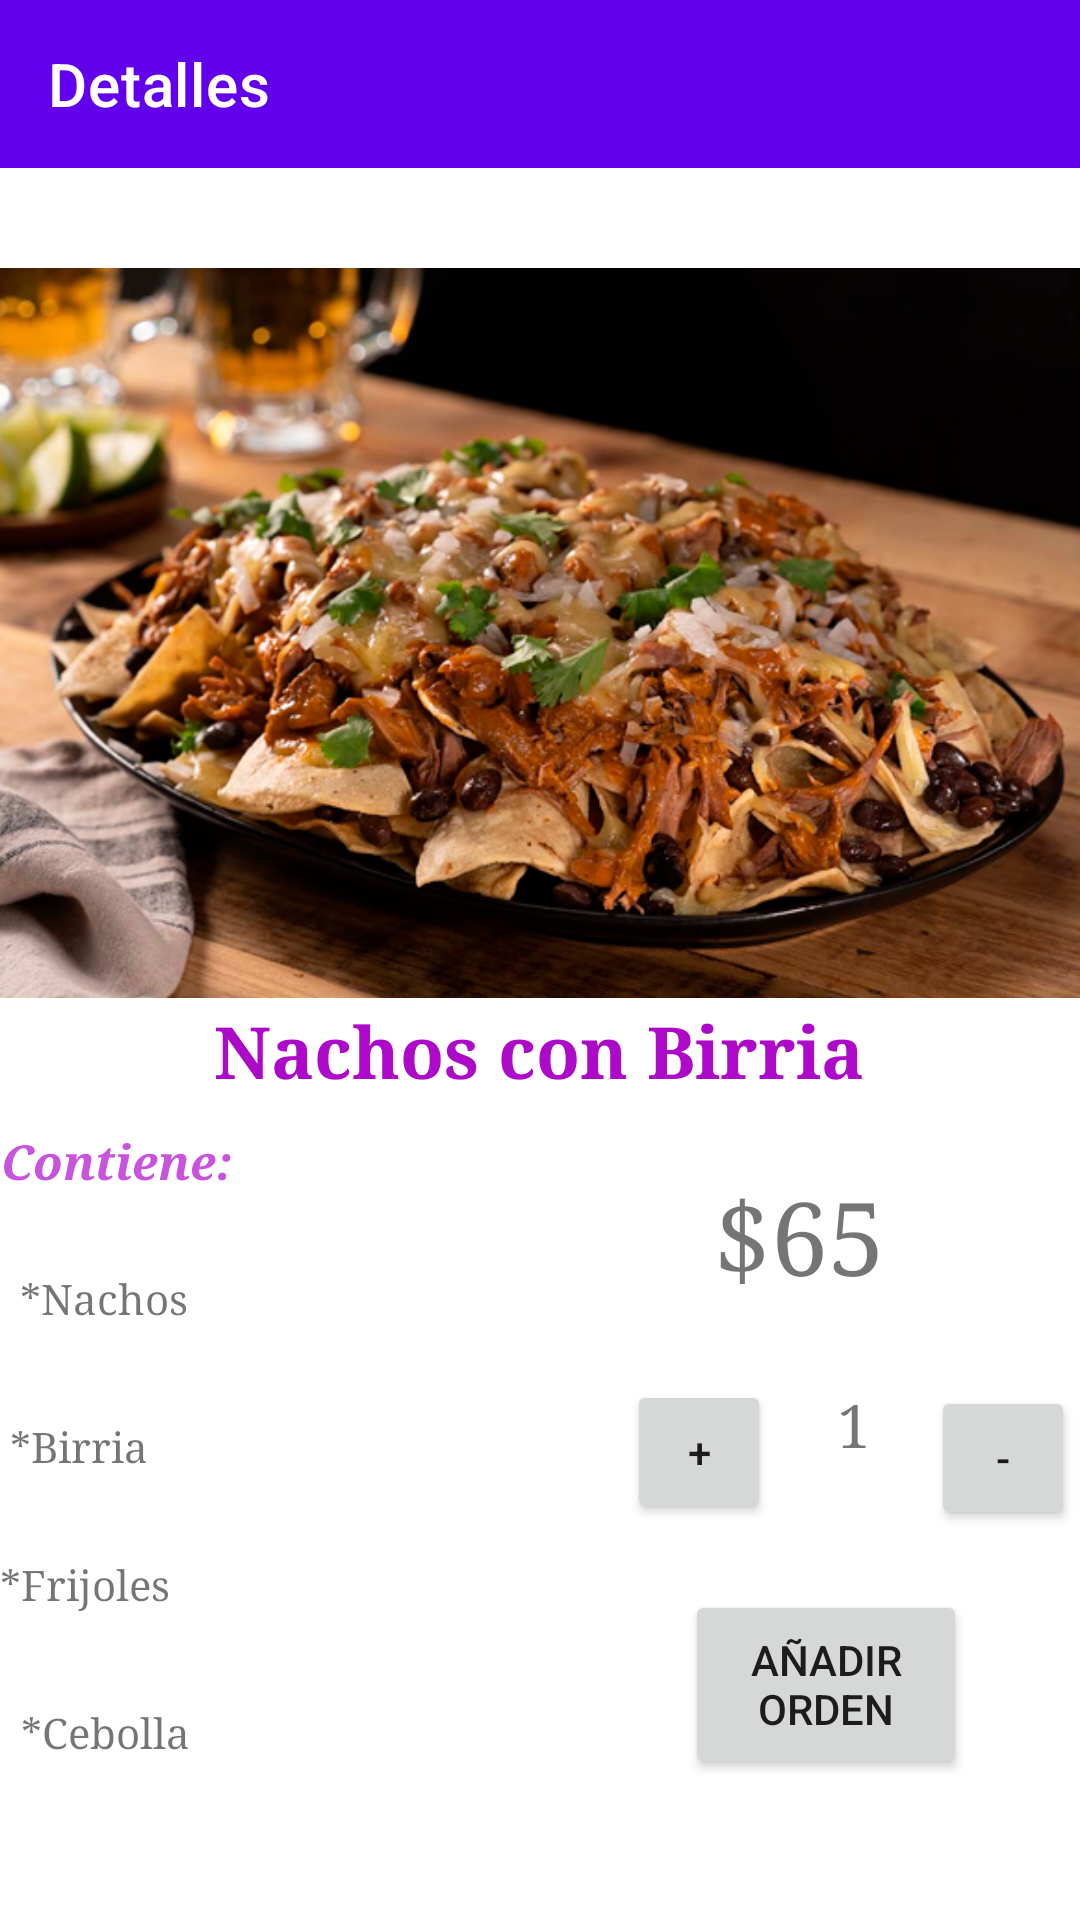

Android layout source for this screen:
<!-- AndroidManifest.xml: application theme Theme.Proyecto3 -->
<!-- res/layout/activity_comida2.xml -->
<?xml version="1.0" encoding="utf-8"?>
<androidx.constraintlayout.widget.ConstraintLayout xmlns:android="http://schemas.android.com/apk/res/android"
    xmlns:app="http://schemas.android.com/apk/res-auto"
    xmlns:tools="http://schemas.android.com/tools"
    android:layout_width="match_parent"
    android:layout_height="match_parent"
    tools:context=".comida1">

    <include
        android:id="@+id/toolbar"
        layout="@layout/activity_toolbar_detalle"
        app:layout_constraintEnd_toEndOf="parent"
        app:layout_constraintStart_toStartOf="parent"
        app:layout_constraintTop_toTopOf="parent" />

    <ImageView
        android:id="@+id/imageView3"
        android:layout_width="366dp"
        android:layout_height="246dp"
        android:layout_marginTop="32dp"
        app:layout_constraintBottom_toTopOf="@+id/textView10"
        app:layout_constraintEnd_toEndOf="parent"
        app:layout_constraintHorizontal_bias="0.488"
        app:layout_constraintStart_toStartOf="parent"
        app:layout_constraintTop_toBottomOf="@+id/toolbar"
        app:srcCompat="@drawable/comida2" />

    <TextView
        android:id="@+id/textView10"
        android:layout_width="wrap_content"
        android:layout_height="wrap_content"
        android:fontFamily="serif"
        android:text="Nachos con Birria"
        android:textAlignment="center"
        android:textColor="#AC09C8"
        android:textSize="24sp"
        android:textStyle="bold"
        app:layout_constraintBottom_toTopOf="@+id/textView11"
        app:layout_constraintEnd_toEndOf="parent"
        app:layout_constraintHorizontal_bias="0.497"
        app:layout_constraintStart_toStartOf="parent"
        app:layout_constraintTop_toBottomOf="@+id/imageView3" />

    <TextView
        android:id="@+id/textView11"
        android:layout_width="wrap_content"
        android:layout_height="wrap_content"
        android:layout_marginStart="30dp"
        android:layout_marginEnd="312dp"
        android:fontFamily="serif"
        android:text="Contiene:"
        android:textColor="#C853DC"
        android:textSize="16sp"
        android:textStyle="bold|italic"
        app:layout_constraintBottom_toTopOf="@+id/textView12"
        app:layout_constraintEnd_toEndOf="parent"
        app:layout_constraintStart_toStartOf="parent"
        app:layout_constraintTop_toBottomOf="@+id/textView10" />

    <TextView
        android:id="@+id/textView12"
        android:layout_width="wrap_content"
        android:layout_height="wrap_content"
        android:layout_marginStart="32dp"
        android:layout_marginTop="16dp"
        android:layout_marginEnd="323dp"
        android:fontFamily="serif"
        android:text="*Nachos"
        app:layout_constraintBottom_toTopOf="@+id/textView15"
        app:layout_constraintEnd_toEndOf="parent"
        app:layout_constraintStart_toStartOf="parent"
        app:layout_constraintTop_toBottomOf="@+id/textView11" />

    <TextView
        android:id="@+id/textView15"
        android:layout_width="wrap_content"
        android:layout_height="wrap_content"
        android:layout_marginTop="21dp"
        android:layout_marginEnd="156dp"
        android:fontFamily="serif"
        android:text="*Birria"
        app:layout_constraintBottom_toTopOf="@+id/textView16"
        app:layout_constraintEnd_toStartOf="@+id/masbutton"
        app:layout_constraintStart_toStartOf="parent"
        app:layout_constraintTop_toBottomOf="@+id/textView12" />

    <TextView
        android:id="@+id/textView16"
        android:layout_width="wrap_content"
        android:layout_height="wrap_content"
        android:layout_marginTop="18dp"
        android:layout_marginEnd="156dp"
        android:fontFamily="serif"
        android:text="*Frijoles"
        app:layout_constraintBottom_toTopOf="@+id/textView17"
        app:layout_constraintEnd_toStartOf="@+id/añadibutton"
        app:layout_constraintHorizontal_bias="0.0"
        app:layout_constraintStart_toStartOf="parent"
        app:layout_constraintTop_toBottomOf="@+id/textView15" />

    <TextView
        android:id="@+id/textView17"
        android:layout_width="wrap_content"
        android:layout_height="wrap_content"
        android:layout_marginStart="32dp"
        android:layout_marginTop="21dp"
        android:layout_marginEnd="322dp"
        android:layout_marginBottom="44dp"
        android:fontFamily="serif"
        android:text="*Cebolla"
        app:layout_constraintBottom_toBottomOf="parent"
        app:layout_constraintEnd_toEndOf="parent"
        app:layout_constraintStart_toStartOf="parent"
        app:layout_constraintTop_toBottomOf="@+id/textView16" />

    <TextView
        android:id="@+id/textView19"
        android:layout_width="wrap_content"
        android:layout_height="wrap_content"
        android:layout_marginStart="145dp"
        android:layout_marginTop="23dp"
        android:layout_marginEnd="50dp"
        android:layout_marginBottom="13dp"
        android:fontFamily="serif"
        android:text="$65"
        android:textSize="34sp"
        app:layout_constraintBottom_toTopOf="@+id/masbutton"
        app:layout_constraintEnd_toEndOf="parent"
        app:layout_constraintStart_toEndOf="@+id/textView11"
        app:layout_constraintTop_toBottomOf="@+id/textView10" />

    <Button
        android:id="@+id/masbutton"
        android:layout_width="48dp"
        android:layout_height="48dp"
        android:layout_marginStart="250dp"
        android:layout_marginTop="13dp"
        android:layout_marginEnd="22dp"
        android:layout_marginBottom="22dp"
        android:text="+"
        app:layout_constraintBottom_toTopOf="@+id/añadibutton"
        app:layout_constraintEnd_toStartOf="@+id/textView20"
        app:layout_constraintStart_toStartOf="parent"
        app:layout_constraintTop_toBottomOf="@+id/textView19" />

    <Button
        android:id="@+id/menosbutton"
        android:layout_width="48dp"
        android:layout_height="48dp"
        android:layout_marginStart="20dp"
        android:layout_marginTop="137dp"
        android:layout_marginEnd="43dp"
        android:layout_marginBottom="20dp"
        android:text="-"
        app:layout_constraintBottom_toTopOf="@+id/añadibutton"
        app:layout_constraintEnd_toEndOf="parent"
        app:layout_constraintStart_toEndOf="@+id/textView20"
        app:layout_constraintTop_toBottomOf="@+id/imageView3"
        app:layout_constraintVertical_bias="0.49" />

    <TextView
        android:id="@+id/textView20"
        android:layout_width="wrap_content"
        android:layout_height="wrap_content"
        android:layout_marginTop="20dp"
        android:layout_marginBottom="35dp"
        android:fontFamily="serif"
        android:text="1"
        android:textSize="20sp"
        app:layout_constraintBottom_toTopOf="@+id/añadibutton"
        app:layout_constraintEnd_toStartOf="@+id/menosbutton"
        app:layout_constraintStart_toEndOf="@+id/masbutton"
        app:layout_constraintTop_toBottomOf="@+id/textView19" />

    <Button
        android:id="@+id/añadibutton"
        android:layout_width="94dp"
        android:layout_height="63dp"
        android:layout_marginEnd="15dp"
        android:layout_marginBottom="86dp"
        android:text="Añadir Orden"
        android:textAlignment="center"
        app:layout_constraintBottom_toBottomOf="parent"
        app:layout_constraintEnd_toEndOf="parent"
        app:layout_constraintHorizontal_bias="0.888"
        app:layout_constraintStart_toEndOf="@+id/textView15"
        app:layout_constraintTop_toBottomOf="@+id/menosbutton" />


</androidx.constraintlayout.widget.ConstraintLayout>
<!-- res/layout/activity_toolbar_detalle.xml (included above) -->
<?xml version="1.0" encoding="utf-8"?>
<androidx.appcompat.widget.Toolbar xmlns:android="http://schemas.android.com/apk/res/android"
    xmlns:app="http://schemas.android.com/apk/res-auto"

    android:layout_width="match_parent"
    android:layout_height="wrap_content"
    android:background="@color/design_default_color_primary"
    app:title="Detalles"
    app:titleTextColor="#FFFFFF">

</androidx.appcompat.widget.Toolbar>
<!-- resources referenced by this layout -->
<resources>
  <!-- drawable comida2: png bitmap (drawable, 442169 bytes) -->
  <style name="Theme.Proyecto3" parent="Theme.MaterialComponents.DayNight.NoActionBar">
          
          <item name="colorPrimary">@color/purple_500</item>
          <item name="colorPrimaryVariant">@color/purple_700</item>
          <item name="colorOnPrimary">@color/white</item>
          
          <item name="colorSecondary">@color/teal_200</item>
          <item name="colorSecondaryVariant">@color/teal_700</item>
          <item name="colorOnSecondary">@color/white</item>
          
          <item name="android:statusBarColor" tools:targetApi="l">?attr/colorPrimaryVariant</item>
          
      </style>
  <color name="purple_500">#FF6200EE</color>
  <color name="purple_700">#FF3700B3</color>
  <color name="white">#FFFFFFFF</color>
  <color name="teal_200">#FF03DAC5</color>
  <color name="teal_700">#FF018786</color>
</resources>
